Run: headless pygame with SDL's dummy video driver; simulated clock (each Clock.tick advances the game by its frame time, no real sleeping); random seed 0; keys injected as events and as key.get_pressed() state; no mouse input.
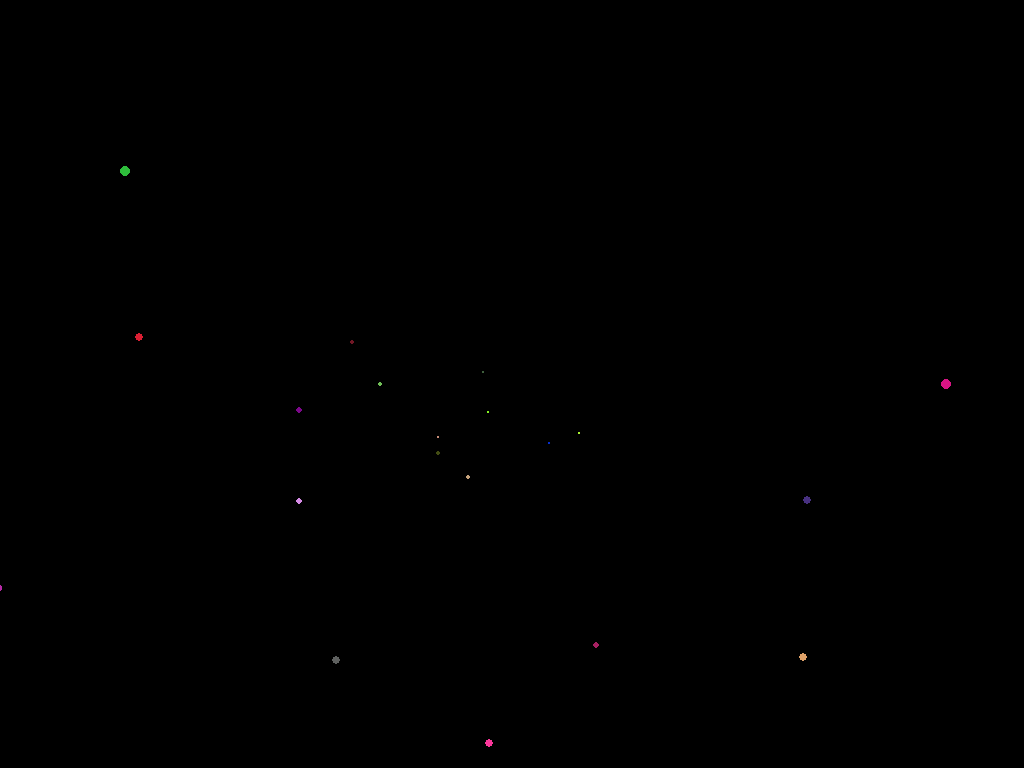
Frame 1 of 4 · flips 1–60 · no input
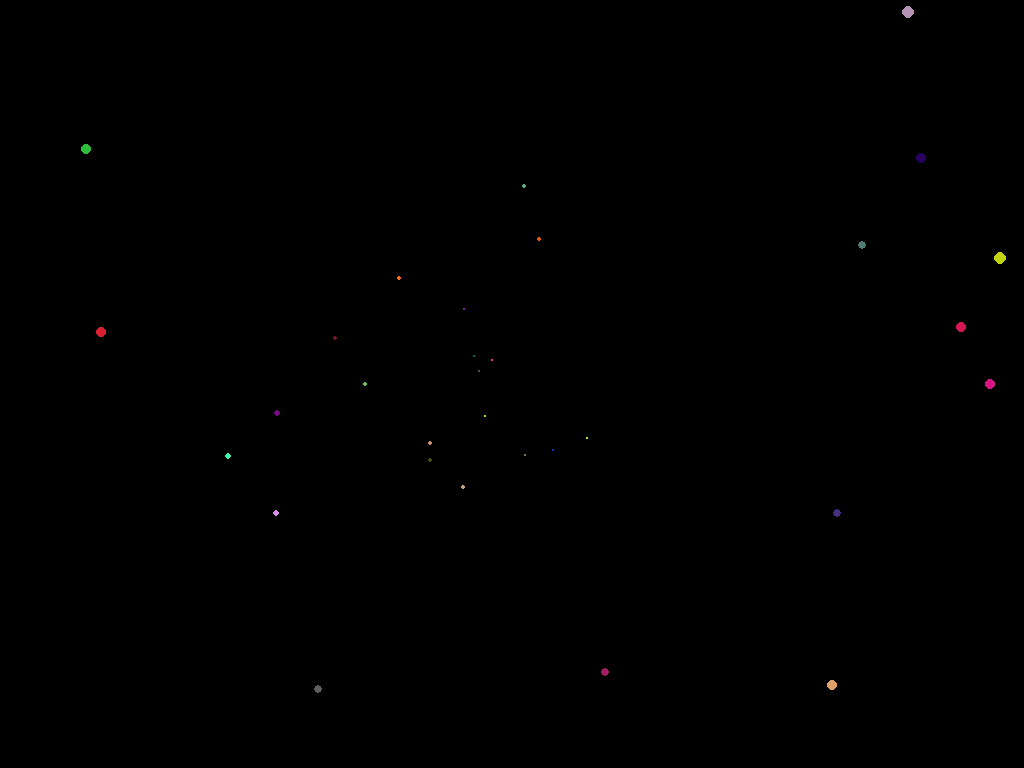
Frame 2 of 4 · flips 61–180 · tapped SPACE, RETURN · held RIGHT (→), D
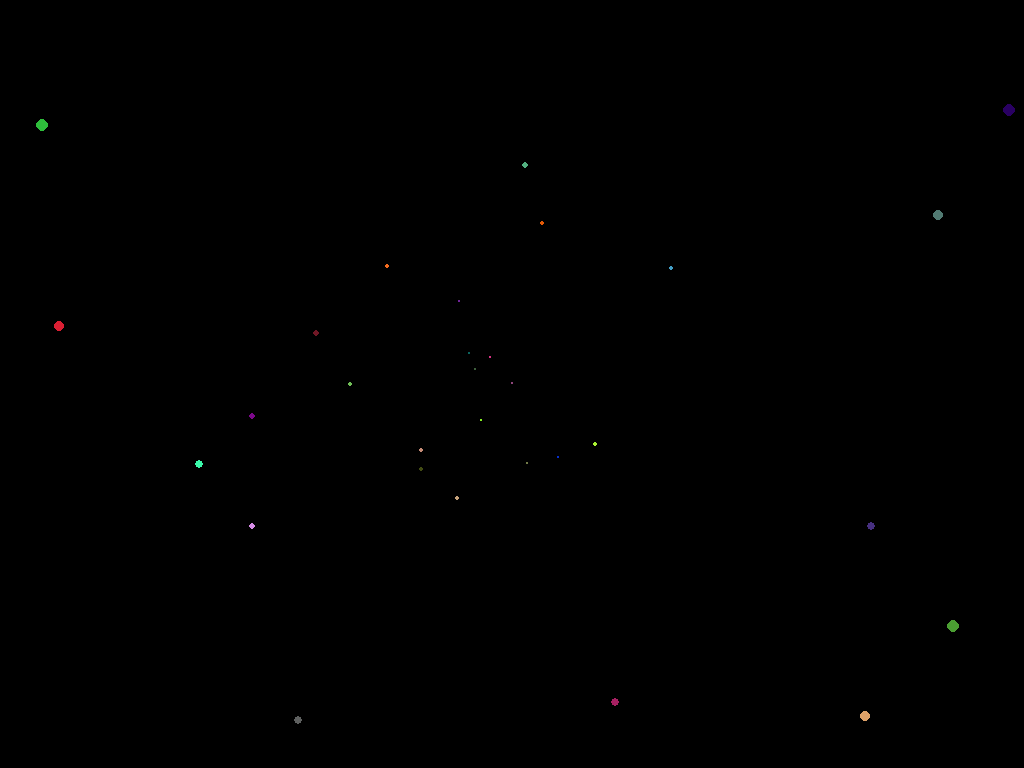
Frame 3 of 4 · flips 181–300 · held DOWN (↓), S
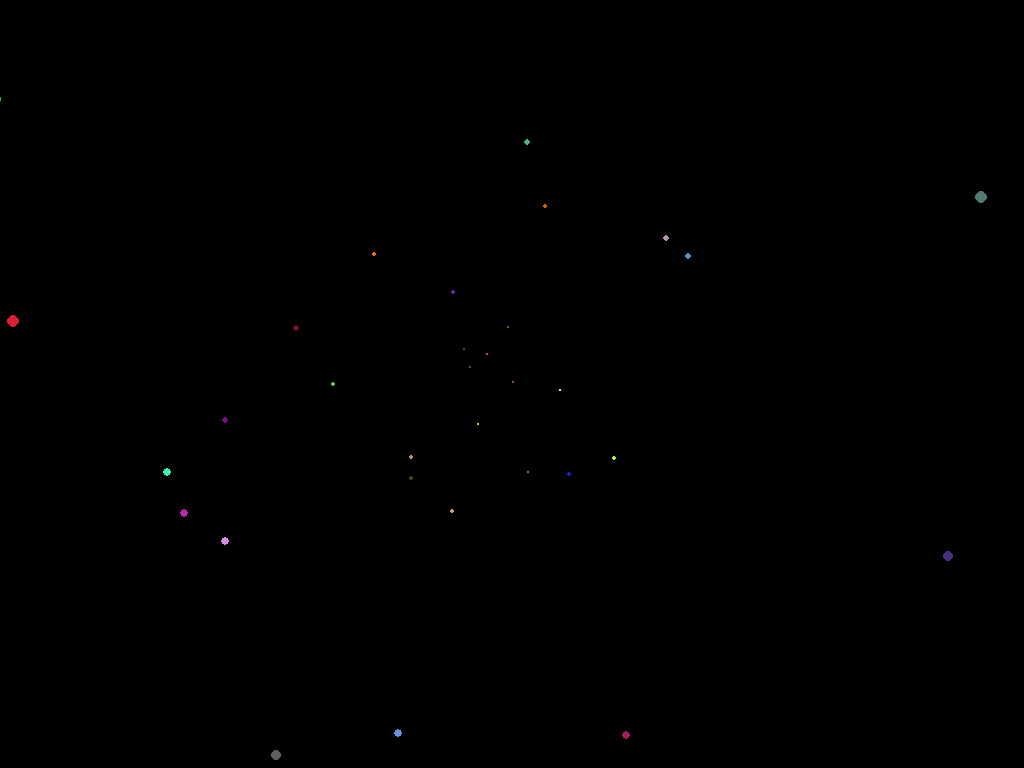
Frame 4 of 4 · flips 301–420 · held LEFT (←), A, UP (↑), W

The pygame program that drew these frames:

import pygame
import random
import math

class Star:
    def __init__(self, screen, index):
        self.size = 1
        self.color = (255, 255, 255)

        self.center = {
            'x': screen.get_width() / 2,
            'y': screen.get_height() / 2
        }
        self.radius = 0
        self.theta = 0

        self.screen = screen

        self.init(index)

    def get_limit_distance(self):
        return int(math.sqrt(math.pow(self.center['x'], 2) + 
                             math.pow(self.center['y'], 2)))

    def init(self, index):
        self.radius = float(random.randint(0, self.get_limit_distance()))
        self.color = (
            random.randint(0, 255),
            random.randint(0, 255),
            random.randint(0, 255)
        )

        self.degree = (360 / 50) * index
        self.theta = float(self.degree) * math.pi / 180

    def draw(self, color):
        x = self.center['x'] + self.radius * math.cos(self.theta)
        y = self.center['y'] + self.radius * math.sin(self.theta)

        pygame.draw.circle(self.screen, color, [x, y], self.size)
        pygame.display.update()

    def move(self):
        self.draw((0, 0, 0))

        self.radius += 1 + (float(self.radius) / 10)
        self.size = 1 + (self.radius / 100)

        self.draw(self.color)

        if self.radius > self.get_limit_distance():
            self.radius = float(random.randint(0, self.get_limit_distance()))

screen_size = {
    'width': 1024,
    'height': 768
}

pygame.init()
screen = pygame.display.set_mode((screen_size['width'], screen_size['height']))
pygame.display.set_caption("Space Odyssey")

stars = []
for i in range(0, 50):
    star = Star(screen, i)
    stars.append(star)

count = 0
delay = 1000
running = True
while running:
    for event in pygame.event.get():
        if event.type == pygame.QUIT:
            running = False

    count += 1
    if count > delay:
        count = 0
        for star in stars:
            star.move()
